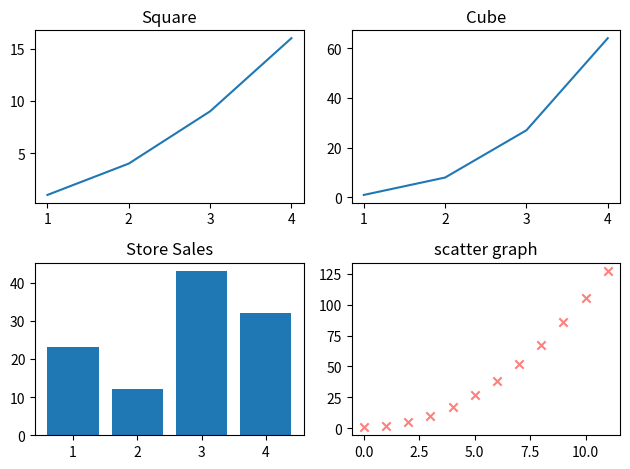

Python code for this plot:
import matplotlib.pyplot as plt

plt.subplot(2,2,1)
plt.plot([x for x in range(1,5)],[x**2 for x in range(1,5)])
plt.title("Square")

plt.subplot(2,2,2)
plt.plot([x for x in range(1,5)],[x**3 for x in range(1,5)])
plt.title("Cube")

plt.subplot(2,2,3)
plt.bar([x for x in range(1,5)],[23,12,43,32])
plt.title("Store Sales")

plt.subplot(2,2,4)
plt.scatter([x for x in range(0,12)],[1.05*(x**2) + 0.6 for x in range(0,12)],alpha=0.5,color='red',marker='x')
plt.title("scatter graph")

plt.tight_layout() #make sure plots dont overlap

plt.show()
